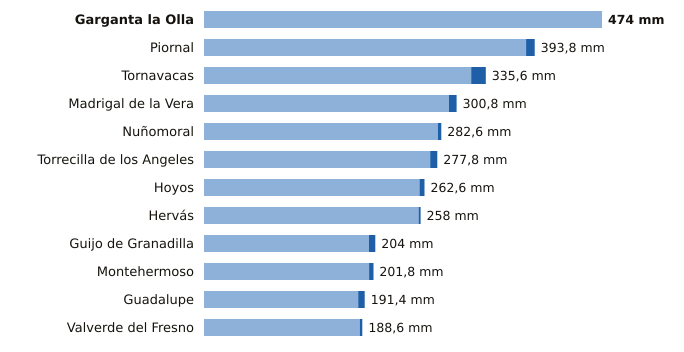

Values plotted in this chart, from the file beside it:
estacion, provincia, indicativo, mm_6_dias_anteriores, mm_hoy, mm_7_dias, horas_de_hoy
Garganta la Olla, Cáceres, 3436D, 474.0, 0.0, 474.0, 16
Piornal, Cáceres, 3516X, 383.6, 10.2, 393.8, 18
Tornavacas, Cáceres, 3514B, 318.2, 17.4, 335.6, 18
Madrigal de la Vera, Cáceres, 3423I, 291.8, 9.0, 300.8, 18
Nuñomoral, Cáceres, 3494U, 278.6, 4.0, 282.6, 18
Torrecilla de los Angeles, Cáceres, 3531X, 269.4, 8.4, 277.8, 18
Hoyos, Cáceres, 3536X, 256.6, 6.0, 262.6, 18
Hervás, Cáceres, 3504X, 255.6, 2.4, 258.0, 18
Guijo de Granadilla, Cáceres, 3503, 196.4, 7.6, 204.0, 18
Montehermoso, Cáceres, 3512X, 196.6, 5.2, 201.8, 17
Guadalupe, Cáceres, 4245X, 183.6, 7.8, 191.4, 18
Valverde del Fresno, Cáceres, 3547X, 185.6, 3.0, 188.6, 18
